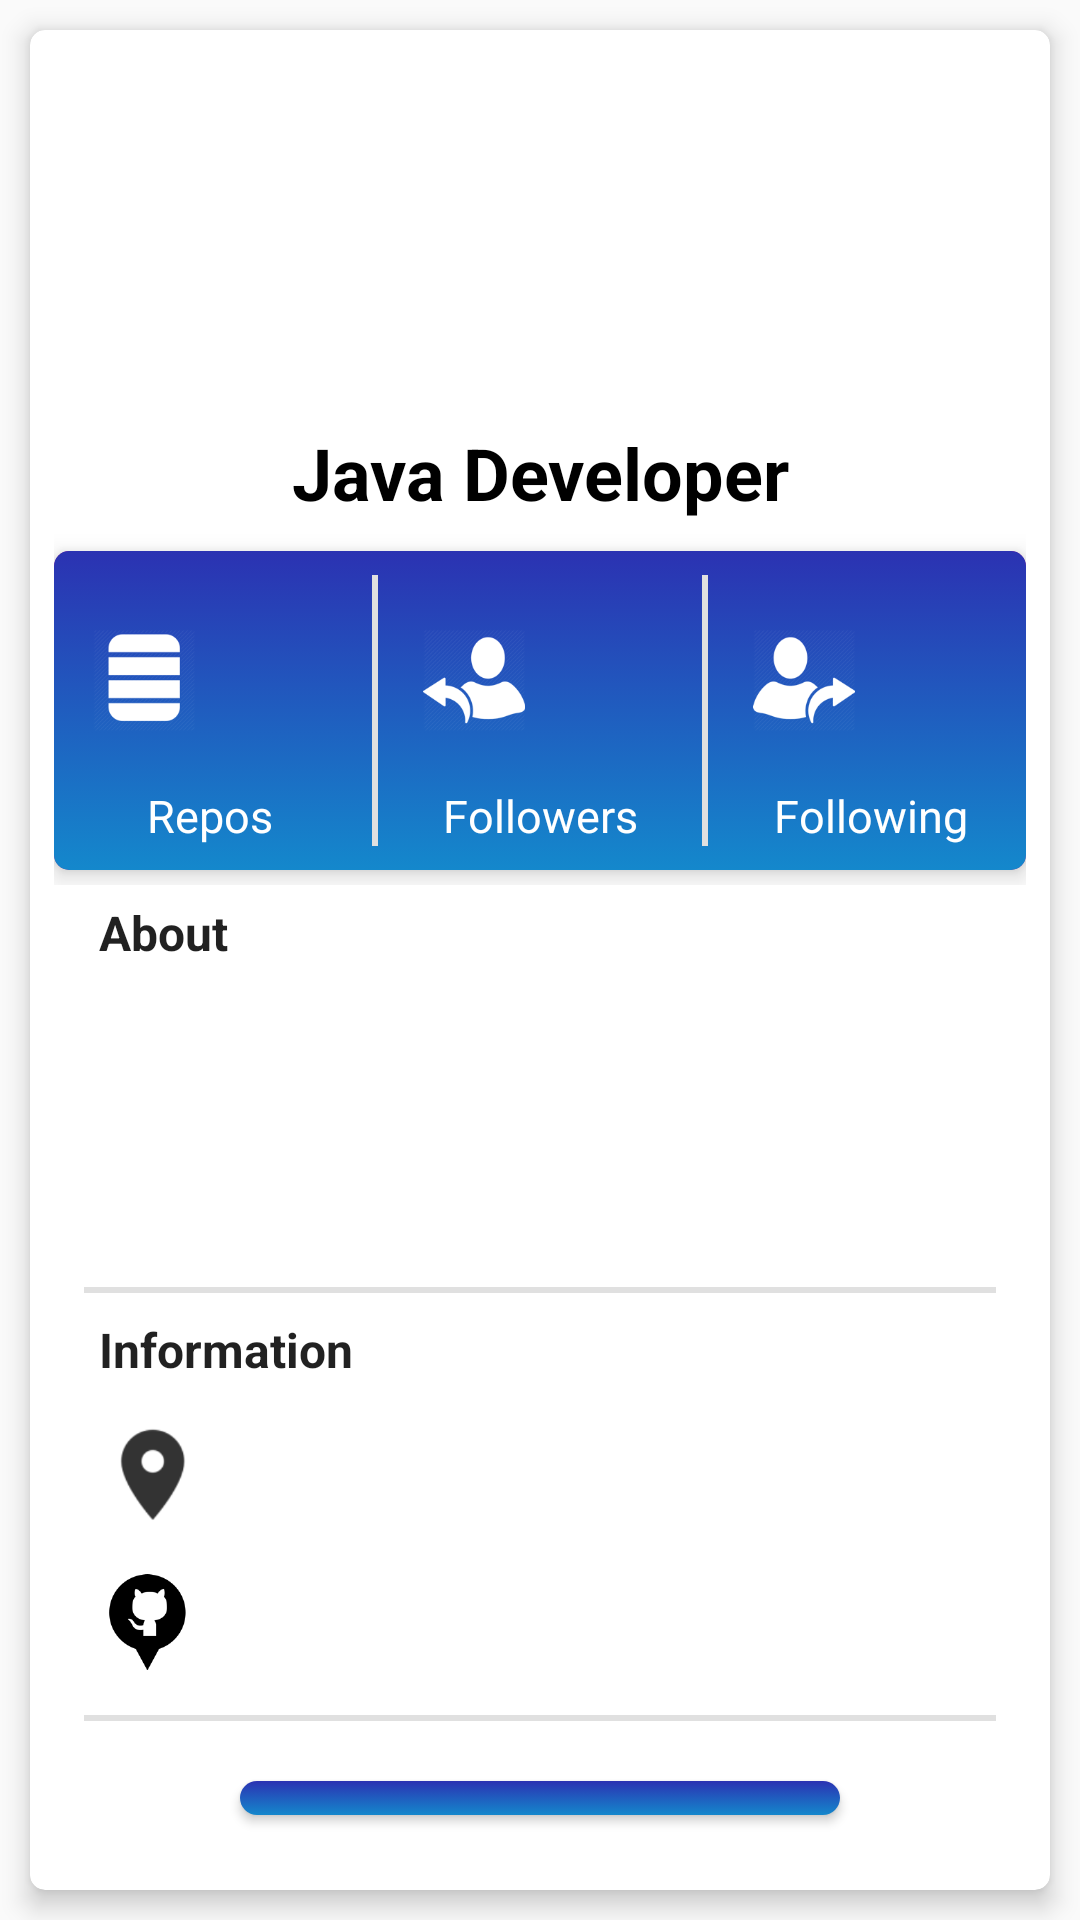

Write the Android layout XML for this screen, with the resource values it uses.
<!-- AndroidManifest.xml: application theme AppTheme -->
<!-- res/layout/user_content.xml -->
<?xml version="1.0" encoding="utf-8"?>
<RelativeLayout xmlns:android="http://schemas.android.com/apk/res/android"
    xmlns:app="http://schemas.android.com/apk/res-auto"
    xmlns:tools="http://schemas.android.com/tools"
    android:id="@+id/user_content"
    android:layout_width="match_parent"
    android:layout_height="wrap_content">

    <android.support.v7.widget.CardView xmlns:android="http://schemas.android.com/apk/res/android"
        android:id="@+id/user_card_content"
        style="@style/Card">

        <LinearLayout
            android:layout_width="match_parent"
            android:layout_height="wrap_content"
            android:layout_marginTop="60dp"
            android:orientation="vertical"
            android:paddingBottom="10dp"
            android:paddingLeft="3dp"
            android:paddingRight="3dp">


            <LinearLayout
                android:layout_width="match_parent"
                android:layout_height="match_parent"
                android:orientation="vertical">

                <TextView
                    android:id="@+id/real_name"
                    style="@style/Name"
                    tools:text="@string/name" />

                <TextView
                    android:id="@+id/username"
                    style="@style/SubTitle"
                    tools:text="@string/username" />

                <TextView
                    android:id="@+id/job"
                    style="@style/Name"
                    android:layout_marginBottom="5dp"
                    android:text="@string/job"
                    android:textColor="@color/black" />

                <android.support.v7.widget.CardView xmlns:android="http://schemas.android.com/apk/res/android"
                    android:id="@+id/card"
                    style="@style/CardTwo">

                    <LinearLayout
                        android:layout_width="match_parent"
                        android:layout_height="wrap_content"
                        android:layout_gravity="center_horizontal"
                        android:background="@drawable/gradient_background"
                        android:gravity="center_horizontal"
                        android:orientation="horizontal"
                        android:padding="8dp">

                        <LinearLayout
                            android:layout_width="match_parent"
                            android:layout_height="wrap_content"
                            android:layout_gravity="center"
                            android:layout_weight="1"
                            android:orientation="vertical">

                            <LinearLayout
                                android:layout_width="match_parent"
                                android:layout_height="wrap_content"
                                android:orientation="horizontal">

                                <ImageView
                                    android:layout_width="0dp"
                                    android:layout_height="70dp"
                                    android:layout_weight="1"
                                    android:contentDescription="@null"
                                    android:padding="5dp"
                                    android:scaleType="centerInside"
                                    android:src="@drawable/repo_white" />

                                <TextView
                                    android:id="@+id/repo"
                                    style="@style/Name"
                                    android:layout_width="0dp"
                                    android:layout_height="wrap_content"
                                    android:layout_weight="1"
                                    android:textColor="@color/white_background"
                                    tools:text="@string/number_sample" />

                            </LinearLayout>

                            <TextView
                                android:id="@+id/repo_text"
                                android:layout_width="match_parent"
                                android:layout_height="wrap_content"
                                android:gravity="center_horizontal"
                                android:text="@string/repos"
                                android:textColor="@color/white_background"
                                android:textSize="15sp" />
                        </LinearLayout>

                        <View style="@style/View2"></View>

                        <LinearLayout
                            android:layout_width="match_parent"
                            android:layout_height="wrap_content"
                            android:layout_gravity="center"
                            android:layout_weight="1"
                            android:orientation="vertical">

                            <LinearLayout
                                android:layout_width="match_parent"
                                android:layout_height="wrap_content"
                                android:orientation="horizontal">

                                <ImageView
                                    android:layout_width="0dp"
                                    android:layout_height="70dp"
                                    android:layout_weight="1"
                                    android:contentDescription="@null"
                                    android:padding="5dp"
                                    android:scaleType="centerInside"
                                    android:src="@drawable/follower_white" />

                                <TextView
                                    android:id="@+id/followers"
                                    style="@style/Name"
                                    android:layout_width="0dp"
                                    android:layout_height="wrap_content"
                                    android:layout_weight="1"
                                    android:textColor="@color/white_background"
                                    tools:text="@string/number_sample" />

                            </LinearLayout>

                            <TextView
                                android:id="@+id/followers_text"
                                android:layout_width="match_parent"
                                android:layout_height="wrap_content"
                                android:gravity="center_horizontal"
                                android:text="@string/followers"
                                android:textColor="@color/white_background"
                                android:textSize="15sp" />
                        </LinearLayout>

                        <View style="@style/View2"></View>

                        <LinearLayout
                            android:layout_width="match_parent"
                            android:layout_height="wrap_content"
                            android:layout_gravity="center"
                            android:layout_weight="1"
                            android:orientation="vertical">

                            <LinearLayout
                                android:layout_width="match_parent"
                                android:layout_height="wrap_content"
                                android:orientation="horizontal">

                                <ImageView
                                    android:layout_width="0dp"
                                    android:layout_height="70dp"
                                    android:layout_weight="1"
                                    android:contentDescription="@null"
                                    android:padding="5dp"
                                    android:scaleType="centerInside"
                                    android:src="@drawable/following_white" />

                                <TextView
                                    android:id="@+id/following"
                                    style="@style/Name"
                                    android:layout_width="0dp"
                                    android:layout_height="wrap_content"
                                    android:layout_weight="1"
                                    android:textColor="@color/white_background"
                                    tools:text="@string/number_sample" />
                            </LinearLayout>

                            <TextView
                                android:id="@+id/following_text"
                                android:layout_width="match_parent"
                                android:layout_height="wrap_content"
                                android:gravity="center_horizontal"
                                android:text="@string/following"
                                android:textColor="@color/white_background"
                                android:textSize="15sp" />
                        </LinearLayout>
                    </LinearLayout>
                </android.support.v7.widget.CardView>
            </LinearLayout>

            <TextView
                style="@style/SubUserBio"
                android:layout_gravity="start"
                android:layout_marginTop="5dp"
                android:text="@string/menu_item2"
                android:textAlignment="textStart"
                android:textStyle="bold" />

            <TextView
                android:id="@+id/user_bio"
                style="@style/UserBio"
                android:lines="5"
                tools:text="@string/user_bio" />

            <View style="@style/View"></View>

            <TextView
                style="@style/SubUserBio"
                android:layout_gravity="start"
                android:layout_marginTop="8dp"
                android:text="@string/information"
                android:textAlignment="textStart"
                android:textStyle="bold" />

            <TextView
                android:id="@+id/location"
                style="@style/Link"
                android:layout_gravity="start"
                android:layout_marginTop="5dp"
                android:drawableLeft="@drawable/ic_action_location"
                android:drawablePadding="2dp"
                android:drawableStart="@drawable/ic_action_location"
                android:textAlignment="textStart"
                tools:text="@string/location" />

            <TextView
                android:id="@+id/github_url"
                style="@style/Link"
                android:layout_gravity="start"
                android:autoLink="web"
                android:drawableLeft="@drawable/github_logo"
                android:drawablePadding="6dp"
                android:drawableStart="@drawable/github_logo"
                android:textAlignment="textStart"
                tools:text="@string/github_link" />

            <View style="@style/View"></View>

            <Button
                android:id="@+id/share_button"
                style="@style/CardButton"
                android:text="@string/button_text" />
        </LinearLayout>
    </android.support.v7.widget.CardView>
</RelativeLayout>
<!-- resources referenced by this layout -->
<resources>
  <color name="black">#000000</color>
  <color name="white_background">#FFFFFF</color>
  <string name="button_text">Share</string>
  <string name="followers">Followers</string>
  <string name="following">Following</string>
  <string name="github_link">https://github.com/LeBelleAmi</string>
  <string name="information">Information</string>
  <string name="job">Java Developer</string>
  <string name="location">Lagos, Nigeria</string>
  <string name="menu_item2">About</string>
  <string name="name">Full Name</string>
  <string name="number_sample">100</string>
  <string name="repos">Repos</string>
  <string name="user_bio">If you think you can, you can. And if you think you can\u00b4t, you\u00b4re right.</string>
  <string name="username">\u0040 Username</string>
  <style name="Link" parent="@style/TextLabel">
          <item name="android:textSize">14sp</item>
          <item name="android:paddingBottom">15dp</item>
          <item name="android:paddingLeft">15dp</item>
          <item name="android:textColor">?android:textColorSecondary</item>
      </style>
  <style name="Name" parent="@style/TextLabel">
          <item name="android:maxLines">2</item>
          <item name="android:textStyle">bold</item>
          <item name="android:textSize">24sp</item>
          <item name="android:textColor">?android:textColorPrimary</item>
      </style>
  <style name="SubUserBio" parent="@style/TextLabel">
          <item name="android:textSize">16sp</item>
          <item name="android:paddingLeft">15dp</item>
          <item name="android:paddingRight">15dp</item>
          <item name="android:paddingBottom">8dp</item>
          <item name="android:textColor">?android:textColorPrimary</item>
      </style>
  <style name="UserBio" parent="@style/TextLabel2">
          <item name="android:textSize">14sp</item>
          <item name="android:paddingLeft">15dp</item>
          <item name="android:paddingRight">15dp</item>
          <item name="android:paddingBottom">15dp</item>
          <item name="android:textColor">?android:textColorSecondary</item>
      </style>
  <style name="View">
          <item name="android:layout_width">match_parent</item>
          <item name="android:layout_height">2dp</item>
          <item name="android:layout_marginLeft">10dp</item>
          <item name="android:layout_marginRight">10dp</item>
          <item name="android:background">@color/grey_300</item>
      </style>
  <style name="View2">
          <item name="android:layout_width">2dp</item>
          <item name="android:layout_height">match_parent</item>
          <item name="android:layout_marginLeft">10dp</item>
          <item name="android:layout_marginRight">10dp</item>
          <item name="android:background">@color/grey_300</item>
      </style>
  <style name="AppTheme" parent="Base.AppTheme">
      </style>
  <dimen name="card_radius">5dp</dimen>
  <dimen name="card_elevation">5dp</dimen>
  <color name="colorAccent">#FF0084</color>
  <style name="TextLabel2">
          <item name="android:layout_height">wrap_content</item>
          <item name="android:layout_width">match_parent</item>
          <item name="android:layout_gravity">start</item>
          <item name="android:textStyle">normal</item>
          <item name="android:textColor">?android:textColorSecondary</item>
      </style>
  <color name="grey_300">#e0e0e0</color>
  <style name="Base.AppTheme" parent="Theme.AppCompat.DayNight.NoActionBar">
          
          <item name="colorPrimary">@color/colorPrimary</item>
          <item name="colorPrimaryDark">@color/colorPrimaryDark</item>
          <item name="colorAccent">@color/colorAccent</item>
      </style>
  <color name="colorPrimary">#3F51B5</color>
  <color name="colorPrimaryDark">#2b32b2</color>
</resources>
